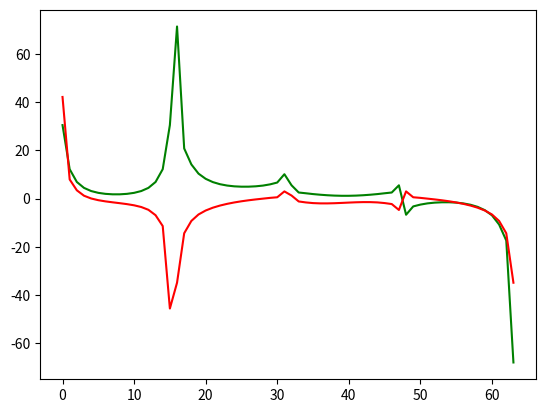

Write the Python code that produced this figure.
import numpy as np
from scipy import integrate
from math import *
import matplotlib.pyplot as plt
plt.close('all')
Ni = 16;       # Number of elements per side
N  = 4*Ni;    # Total number of elements
L = 1.0;   # square box size
h = L/Ni;  # element length
mu = 1.0;  # Fluid viscosity
U  = 2.0;  # Lid velocity
#declarations

pn = np.empty(N,dtype=object)
minf=np.zeros((N,N,3,3))
dlpsum=np.zeros((3,1))
dd=np.zeros((2*N,1))
A=np.zeros((2*N,2*N))
c1=np.zeros((2*Ni,1))
c2=np.zeros((6*Ni,1))
#starting comment goes here
class Panel:
    def __init__(self,xa,ya,xb,yb,L):
        self.L=L
        self.xa,self.ya = xa,ya                     # 1st end-point
        self.xb,self.yb = xb,yb                     # 2nd end-point
        self.xc,self.yc = (xa+xb)/2,(ya+yb)/2       # control point
        if(abs(self.xc)<=1.e-5): self.loc='l'
        if(abs(self.yc)<=1.e-5): self.loc='b'
        if(abs(self.xc-self.L)<=1.e-5): self.loc='r'
        if(abs(self.yc-self.L)<=1.e-5): self.loc='t'
#lid
for k in range(Ni):
    xo,xe=(k)*h,(k+1)*h
    yo,ye=L,L
    pn[k]=Panel(xo,yo,xe,ye,L)
#rhs
for k in range(Ni):
    k1=Ni+k
    xo,xe=L,L
    yo,ye=L-k*h,L-(k+1)*h
    pn[k1]=Panel(xo,yo,xe,ye,L)
#bottom
for k in range(Ni):
    k1=2*Ni+k
    yo,ye=0,0
    xo,xe=L-k*h,L-(k+1)*h
    pn[k1]=Panel(xo,yo,xe,ye,L)
#LHS
for k in range(Ni):
    k1=3*Ni+k
    xo,xe=0,0
    yo,ye=k*h,(k+1)*h
    pn[k1]=Panel(xo,yo,xe,ye,L)
#include the geometry plot here
#compute SLP
def I(pj,pk):
    def func(x,y,i,j):
        xh=np.zeros((3,1))
        xh[1]=x-pk.xc
        xh[2]=y-pk.yc
        r=1e-50+sqrt((x-pk.xc)**2+(y-pk.yc)**2)
        fn=0.
        fn=-log(r)*(1-abs(i-j))+xh[i]*xh[j]/r**2
        return fn
    ii=np.zeros((3,3))
    for i in [1,2]:
        for j in [1,2]:
            if (pj.loc=='t'):ii[i,j]=integrate.quad(lambda x:func(x,L,i,j),pj.xa,pj.xb)[0]
            elif (pj.loc=='b'):ii[i,j]=integrate.quad(lambda x:func(x,0.,i,j),pj.xa,pj.xb)[0]
            elif (pj.loc=='l'):ii[i,j]=integrate.quad(lambda y:func(0.,y,i,j),pj.ya,pj.yb)[0]
            elif (pj.loc=='r'):ii[i,j]=integrate.quad(lambda y:func(L,y,i,j),pj.ya,pj.yb)[0]
    return ii
#compute DLP
def DLP(pj,pk):
    dlpint=np.zeros((3,1))
    def func2(x,y,i,j):
        xh=np.zeros((3,1))
        xh[1]=x-pk.xc
        xh[2]=y-pk.yc
        r=1e-50+sqrt((x-pk.xc)**2+(y-pk.yc)**2)
        T = -4*xh[1]*xh[i]*xh[j]/r**4;
        return T
    dlpint[1]=integrate.quad(lambda x:func2(x,L,1,2),pj.xa,pj.xb)[0]
    dlpint[2]=integrate.quad(lambda x:func2(x,L,2,2),pj.xa,pj.xb)[0]
    return dlpint
#for present location, center of ik'th panel
for ik in range(N):
    for k in range(N):
        eint=I(pn[k],pn[ik]) #calculating SLP
        for m in [1,2]:
            for n in [1,2]:
                minf[ik,k,m,n]=eint[m,n]/(4*pi*mu)
#compute DLP
    dlpsum[1]=0.
    dlpsum[2]=0.
    for k in range(Ni):
        dl=DLP(pn[k],pn[ik])# calculate DLP
        dlpsum[1]=dlpsum[1]+(1/(4*pi))*U*dl[1]
        dlpsum[2]=dlpsum[2]+(1/(4*pi))*U*dl[2]
    ik2=2*ik
    dd[ik2]=dlpsum[1]
    dd[ik2+1]=dlpsum[2]

#coeff matrix ----A
for ik in range(N):
    ik2=2*ik
    for k in range(N):
        k2=2*k
        A[ik2,k2]     = minf[ik,k,1,1];
        A[ik2,k2+1]   = minf[ik,k,1,2];
        A[ik2+1,k2]   = minf[ik,k,2,1];
        A[ik2+1,k2+1] = minf[ik,k,2,2];

#RHS---b
for ik in range(Ni):
    ik2=2*ik
    c1[ik2]=1
    c1[ik2+1]=0
for ik in range(3*Ni):
    ik2=2*ik
    c2[ik2]=1
    c2[ik2+1]=0

b= dd - 0.5*U*(np.concatenate([c1,c2]))

#solve the system
var=np.linalg.solve(A,b)

#get the element tractions
fx=var[::2]
fy=var[1::2]

plt.plot(fx,'g-')
plt.plot(fy,'r-')

plt.show()
